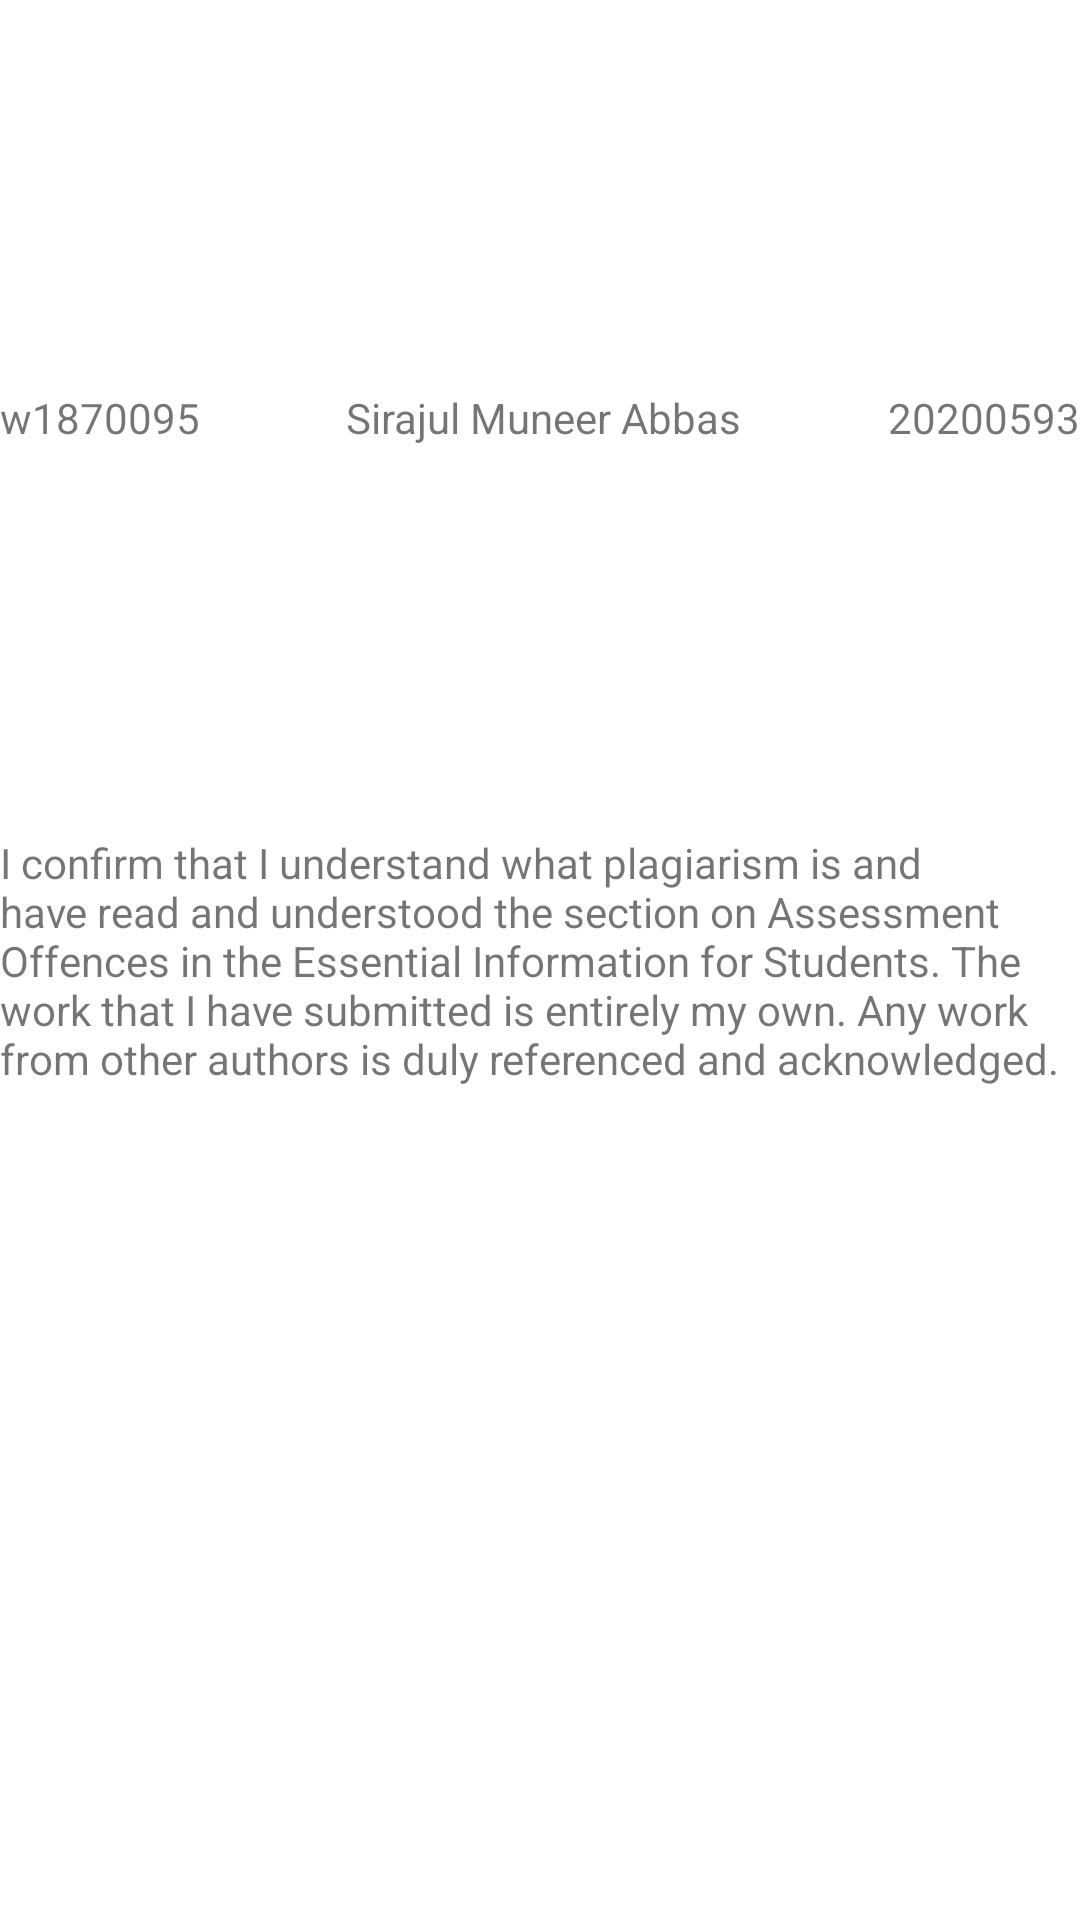

Layout XML and referenced resources for this Android screen:
<!-- AndroidManifest.xml: application theme Theme.MobileCoursework20200593 -->
<!-- res/layout/activity_aboutpage.xml -->
<?xml version="1.0" encoding="utf-8"?>
<androidx.constraintlayout.widget.ConstraintLayout xmlns:android="http://schemas.android.com/apk/res/android"
    xmlns:app="http://schemas.android.com/apk/res-auto"
    xmlns:tools="http://schemas.android.com/tools"
    android:layout_width="match_parent"
    android:layout_height="match_parent">

    <TextView
        android:id="@+id/aboutText"
        android:layout_width="wrap_content"
        android:layout_height="wrap_content"
        android:text="@string/aboutText"
        app:layout_constraintBottom_toBottomOf="parent"
        app:layout_constraintEnd_toEndOf="parent"
        app:layout_constraintStart_toStartOf="parent"
        app:layout_constraintTop_toTopOf="parent" />

    <TextView
        android:id="@+id/UowID"
        android:layout_width="wrap_content"
        android:layout_height="wrap_content"
        android:text="@string/UoWID"
        app:layout_constraintBottom_toTopOf="@+id/aboutText"
        app:layout_constraintStart_toStartOf="parent"
        app:layout_constraintTop_toTopOf="parent" />

    <TextView
        android:id="@+id/studentName"
        android:layout_width="wrap_content"
        android:layout_height="wrap_content"
        android:text="@string/name"
        app:layout_constraintBottom_toTopOf="@+id/aboutText"
        app:layout_constraintEnd_toStartOf="@+id/iitID"
        app:layout_constraintStart_toEndOf="@+id/UowID"
        app:layout_constraintTop_toTopOf="parent" />

    <TextView
        android:id="@+id/iitID"
        android:layout_width="wrap_content"
        android:layout_height="wrap_content"
        android:text="@string/IITID"
        app:layout_constraintBottom_toTopOf="@+id/aboutText"
        app:layout_constraintEnd_toEndOf="parent"
        app:layout_constraintTop_toTopOf="parent" />


</androidx.constraintlayout.widget.ConstraintLayout>
<!-- resources referenced by this layout -->
<resources>
  <string name="IITID">20200593</string>
  <string name="UoWID">w1870095</string>
  <string name="aboutText">I confirm that I understand what plagiarism is and have read and understood the section on Assessment Offences in the Essential Information for Students. The work that I have submitted is entirely my own.  Any work from other authors is duly referenced and acknowledged. </string>
  <string name="name">Sirajul Muneer Abbas</string>
  <style name="Theme.MobileCoursework20200593" parent="Theme.MaterialComponents.DayNight.DarkActionBar">
          
          <item name="colorPrimary">@color/purple_500</item>
          <item name="colorPrimaryVariant">@color/purple_700</item>
          <item name="colorOnPrimary">@color/white</item>
          
          <item name="colorSecondary">@color/teal_200</item>
          <item name="colorSecondaryVariant">@color/teal_700</item>
          <item name="colorOnSecondary">@color/black</item>
          
          <item name="android:statusBarColor">?attr/colorPrimaryVariant</item>
          
      </style>
  <color name="purple_500">#FF6200EE</color>
  <color name="purple_700">#FF3700B3</color>
  <color name="white">#FFFFFFFF</color>
  <color name="teal_200">#FF03DAC5</color>
  <color name="teal_700">#FF018786</color>
  <color name="black">#FF000000</color>
</resources>
